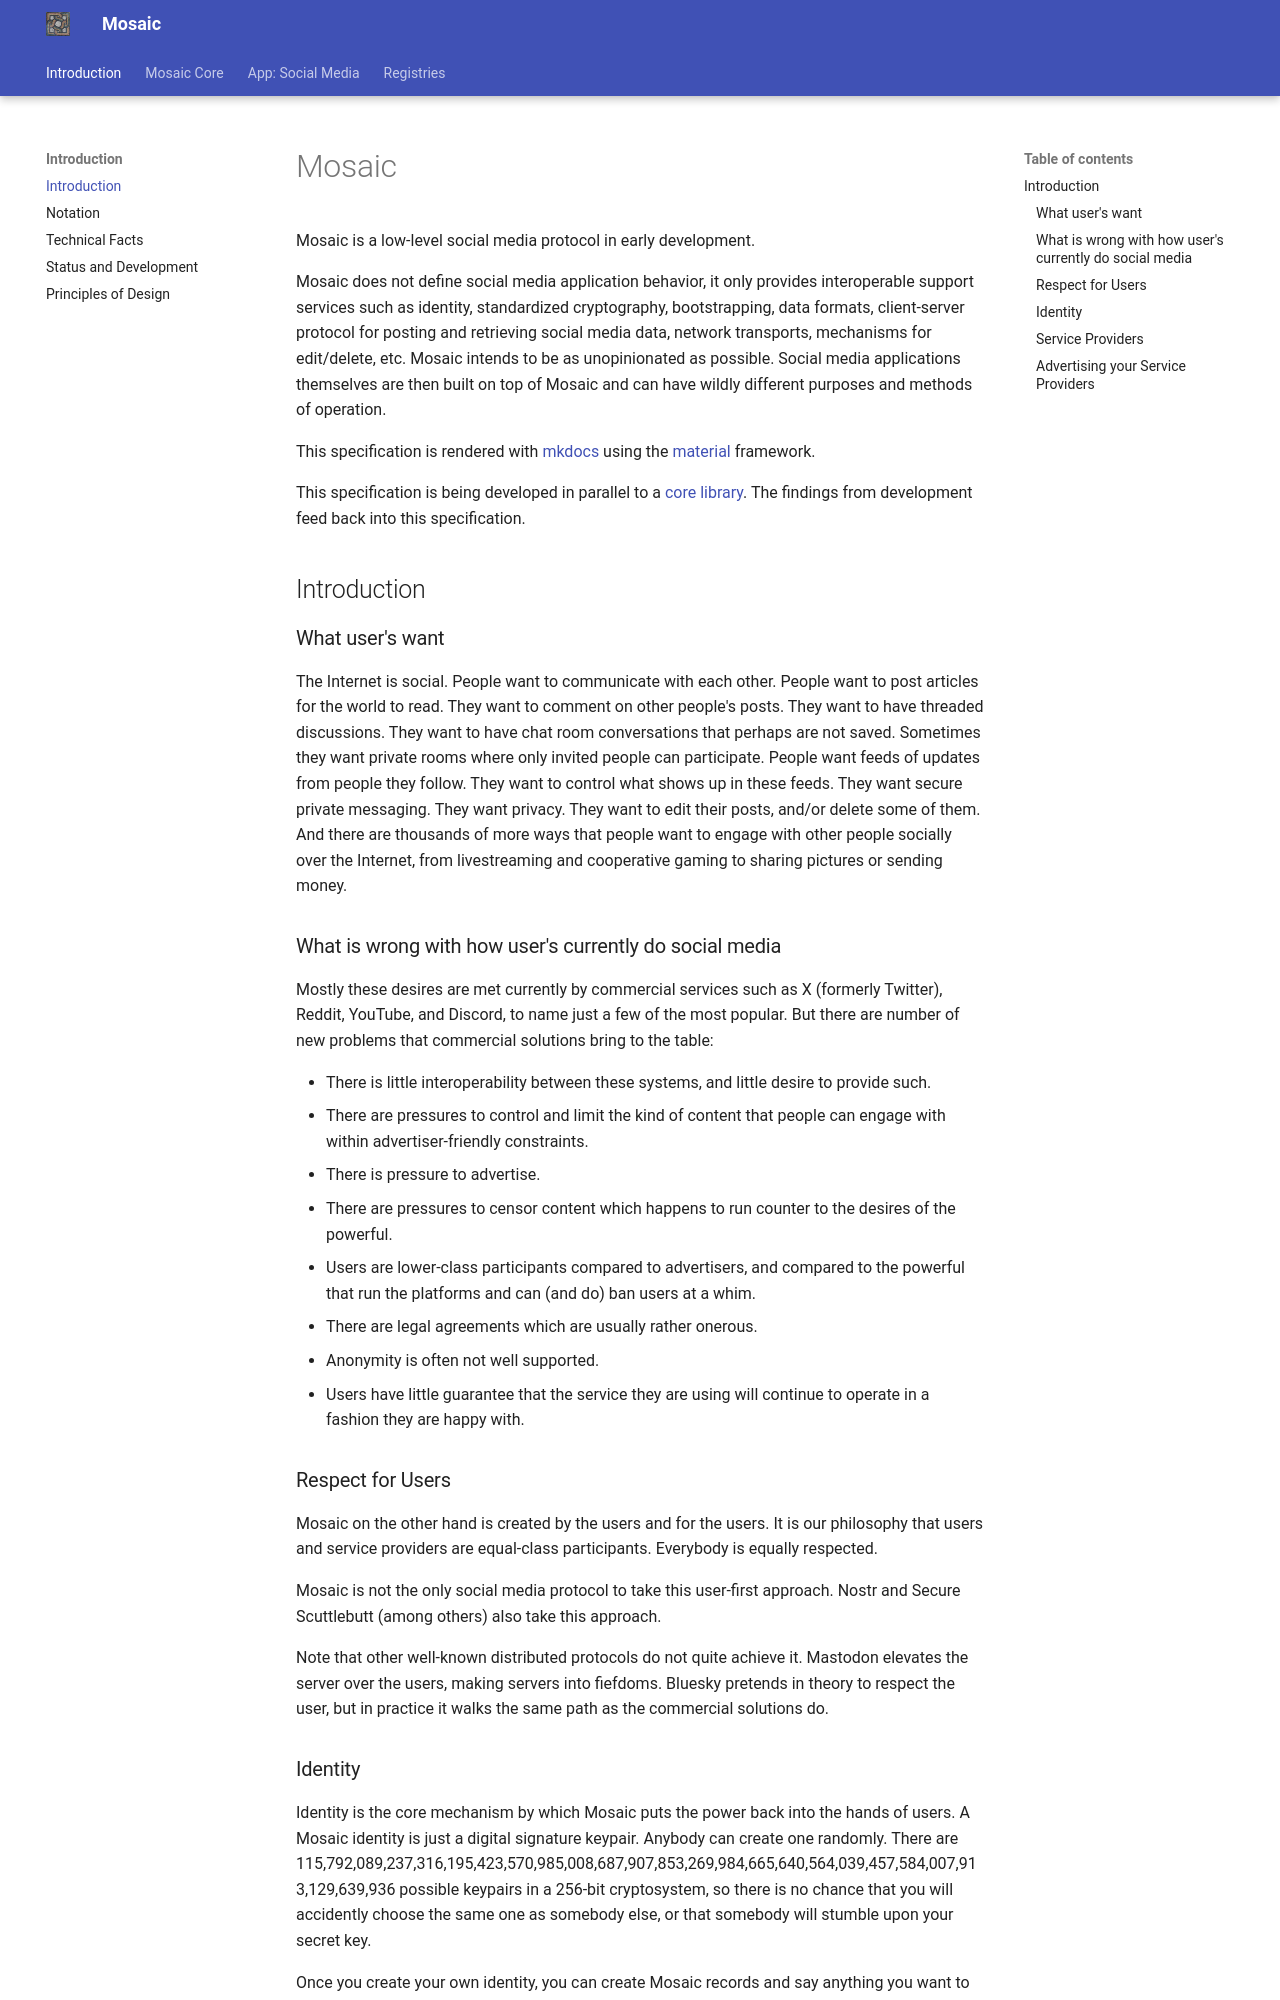

repository: mikedilger/mosaic-spec · page: index.html · generator: mkdocs

# Mosaic

Mosaic is a low-level social media protocol in early development.

Mosaic does not define social media application behavior, it only provides interoperable
support services such as identity, standardized cryptography, bootstrapping, data
formats, client-server protocol for posting and retrieving social media data,
network transports, mechanisms for edit/delete, etc. Mosaic intends to be as unopinionated
as possible. Social media applications themselves are then built on top of Mosaic and
can have wildly different purposes and methods of operation.

This specification is rendered with [mkdocs](https://www.mkdocs.org) using the
[material](https://squidfunk.github.io/mkdocs-material/) framework.

This specification is being developed in parallel to a
[core library](https://github.com/MikeDilger/mosaic-core). The
findings from development feed back into this specification.

## Introduction

### What user's want

The Internet is social. People want to communicate with each other. People want to post
articles for the world to read. They want to comment on other people's posts. They want
to have threaded discussions. They want to have chat room conversations that perhaps
are not saved. Sometimes they want private rooms where only invited people can participate.
People want feeds of updates from people they follow. They want to control what shows up
in these feeds. They want secure private messaging. They want privacy. They want to edit
their posts, and/or delete some of them. And there are thousands of more ways that people
want to engage with other people socially over the Internet, from livestreaming and
cooperative gaming to sharing pictures or sending money.

### What is wrong with how user's currently do social media

Mostly these desires are met currently by commercial services such as X (formerly Twitter),
Reddit, YouTube, and Discord, to name just a few of the most popular. But there are number of
new problems that commercial solutions bring to the table:

* There is little interoperability between these systems, and little desire to provide such.
* There are pressures to control and limit the kind of content that people can engage with
  within advertiser-friendly constraints.
* There is pressure to advertise.
* There are pressures to censor content which happens to run counter to the desires of the
  powerful.
* Users are lower-class participants compared to advertisers, and compared to the powerful that
  run the platforms and can (and do) ban users at a whim.
* There are legal agreements which are usually rather onerous.
* Anonymity is often not well supported.
* Users have little guarantee that the service they are using will continue to operate in a
  fashion they are happy with.

### Respect for Users

Mosaic on the other hand is created by the users and for the users. It is our philosophy
that users and service providers are equal-class participants. Everybody is equally respected.

Mosaic is not the only social media protocol to take this user-first approach. Nostr and
Secure Scuttlebutt (among others) also take this approach.

Note that other well-known distributed protocols do not quite achieve it. Mastodon elevates the
server over the users, making servers into fiefdoms. Bluesky pretends in theory to respect the
user, but in practice it walks the same path as the commercial solutions do.
